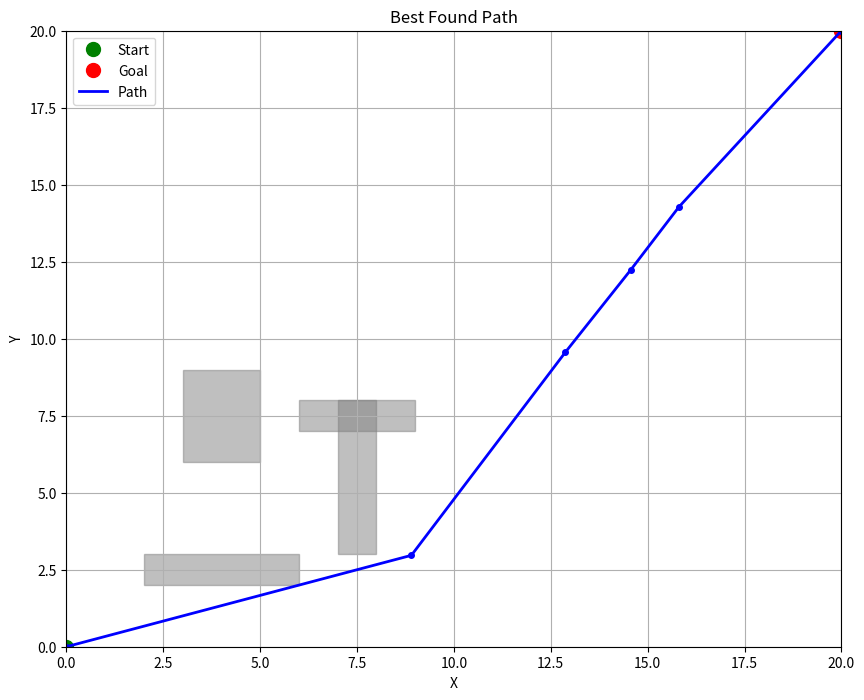

Generate this figure with matplotlib:
import numpy as np
import matplotlib.pyplot as plt
from matplotlib.patches import Rectangle
import math
import random
import time

class PathPlannerGA:
    def __init__(self, start, goal, obstacles, population_size=50, generations=100, 
                 waypoints=5, mutation_rate=0.1, crossover_rate=0.9, elitism=0.1, 
                 blx_alpha=0.5, polynomial_eta=20, resolution_step=0.1, grid_width=None, grid_height=None):
        """
        Initialize the genetic algorithm path planner.
        
        Parameters:
        - start: (x, y) tuple for start position
        - goal: (x, y) tuple for goal position
        - obstacles: list of obstacles (each obstacle is (x, y, width, height) for rectangles)
        - population_size: number of individuals in population
        - generations: number of generations to run
        - waypoints: number of intermediate waypoints in each path
        - mutation_rate: probability of mutation
        - crossover_rate: probability of crossover
        - elitism: fraction of population to carry over unchanged
        - blx_alpha: parameter for BLX-alpha crossover
        - polynomial_eta: parameter for polynomial mutation
        """
        self.start = np.array(start)
        self.goal = np.array(goal)
        self.obstacles = obstacles
        self.population_size = population_size
        self.generations = generations
        self.waypoints = waypoints
        self.mutation_rate = mutation_rate
        self.crossover_rate = crossover_rate
        self.elitism = elitism
        self.blx_alpha = blx_alpha
        self.polynomial_eta = polynomial_eta
        self.resolution_step = resolution_step
        self.grid_width = grid_width
        self.grid_height = grid_height
        
        # Determine search space boundaries
        if self.grid_width is not None and self.grid_height is not None:
            self.min_x = 0
            self.max_x = self.grid_width
            self.min_y = 0
            self.max_y = self.grid_height
        else:
            all_points = [start, goal] + [(obs[0], obs[1]) for obs in obstacles]
            self.min_x = min(p[0] for p in all_points) - 2
            self.max_x = max(p[0] for p in all_points) + 2
            self.min_y = min(p[1] for p in all_points) - 2
            self.max_y = max(p[1] for p in all_points) + 2

        # Initialize population
        self.population = self.initialize_population()
    
    def initialize_population(self):
        """Initialize population with random paths."""
        population = []
        for _ in range(self.population_size):
            # Generate random waypoints between start and goal
            waypoints = []
            for _ in range(self.waypoints):
                x = random.uniform(self.min_x, self.max_x)
                y = random.uniform(self.min_y, self.max_y)
                waypoints.append([x, y])
            
            # Create path: start + waypoints + goal
            path = [self.start] + waypoints + [self.goal]
            population.append(np.array(path))
        return population
    
    def calculate_path_length(self, path):
        """Calculate the total length of a path."""
        length = 0
        for i in range(len(path) - 1):
            length += np.linalg.norm(path[i+1] - path[i])
        return length
    
    def line_intersects_obstacle(self, p1, p2, obstacle):
        """Check if a line segment between p1 and p2 intersects with an obstacle."""
        # For rectangle obstacles (x, y, width, height)
        if len(obstacle) == 4:
            x, y, w, h = obstacle
            rect = Rectangle((x, y), w, h, fill=True)
            
            # Check if either point is inside the rectangle
            if (x <= p1[0] <= x + w and y <= p1[1] <= y + h) or \
               (x <= p2[0] <= x + w and y <= p2[1] <= y + h):
                return True
                
            # Check for line segment intersection with rectangle edges
            rect_edges = [
                [(x, y), (x + w, y)],     # top
                [(x + w, y), (x + w, y + h)], # right
                [(x + w, y + h), (x, y + h)], # bottom
                [(x, y + h), (x, y)]      # left
            ]
            
            for edge in rect_edges:
                if self.lines_intersect(p1, p2, edge[0], edge[1]):
                    return True
                    
        # For circular obstacles (x, y, radius)
        elif len(obstacle) == 3:
            x, y, r = obstacle
            # Check if either point is inside the circle
            if (np.linalg.norm(p1 - np.array([x, y]))) <= r or \
               (np.linalg.norm(p2 - np.array([x, y]))) <= r:
                return True
                
            # Check for line segment intersection with circle
            if self.line_circle_intersection(p1, p2, (x, y), r):
                return True
                
        return False
    
    def lines_intersect(self, a1, a2, b1, b2):
        """Check if two line segments a1-a2 and b1-b2 intersect."""
        # Implementation of line segment intersection test
        def ccw(A, B, C):
            return (C[1]-A[1])*(B[0]-A[0]) > (B[1]-A[1])*(C[0]-A[0])
        
        return ccw(a1, b1, b2) != ccw(a2, b1, b2) and ccw(a1, a2, b1) != ccw(a1, a2, b2)
    
    def line_circle_intersection(self, p1, p2, center, radius):
        """Check if line segment p1-p2 intersects with circle."""
        # Vector d
        d = p2 - p1
        # Vector f
        f = p1 - center
        
        a = np.dot(d, d)
        b = 2 * np.dot(f, d)
        c = np.dot(f, f) - radius**2
        
        discriminant = b**2 - 4*a*c
        
        if discriminant < 0:
            return False
            
        discriminant = math.sqrt(discriminant)
        t1 = (-b - discriminant) / (2*a)
        t2 = (-b + discriminant) / (2*a)
        
        if 0 <= t1 <= 1 or 0 <= t2 <= 1:
            return True
            
        return False
    
    def calculate_collisions(self, path):
        """Calculate the number of collisions with obstacles."""
        collisions = 0
        for i in range(len(path) - 1):
            for obstacle in self.obstacles:
                if self.line_intersects_obstacle(path[i], path[i+1], obstacle):
                    collisions += 1
                    break  # count only one collision per segment
        return collisions
    
    def evaluate_path(self, path):
        """Evaluate a path based on length and collisions."""
        length = self.calculate_path_length(path)
        collisions = self.calculate_collisions(path)
        return length, collisions
    
    def rank_partitioning(self, population, resolution_step):
        """Implements nested partitioning with three objectives, aligning with partition-based ranking."""
        # Evaluate all individuals
        evaluated = []
        for idx, individual in enumerate(population):
            length, collisions = self.evaluate_path(individual)
            evaluated.append({
                'index': idx,
                'collisions': collisions,                        # Tier 1 (discrete)
                'length_bucket': math.floor(length / resolution_step), # Tier 2 (discrete)
                'length_raw': length                             # Tier 3 (tie-breaker)
            })

        # Recursive partitioning function
        def partition(group, priority_level):
            if priority_level > 3 or len(group) <= 1:
                return group
                
            if priority_level == 1:
                key = lambda x: x['collisions']
            elif priority_level == 2:
                key = lambda x: x['length_bucket']
            elif priority_level == 3:
                key = lambda x: x['length_raw']
            
            group.sort(key=key)
            partitioned = []
            current_val = None
            subgroup = []
            
            for ind in group:
                if key(ind) == current_val:
                    subgroup.append(ind)
                else:
                    if subgroup:
                        partitioned.extend(partition(subgroup, priority_level + 1))
                    subgroup = [ind]
                    current_val = key(ind)
            
            if subgroup:
                partitioned.extend(partition(subgroup, priority_level + 1))
                
            return partitioned

        # Apply nested partitioning
        ranked = partition(evaluated, 1)
        
        # Assign ranks based on partition order
        for rank, ind in enumerate(ranked, start=1):
            ind['rank'] = rank
        
        return [(x['index'], x['collisions'], x['length_bucket'], x['length_raw'], x['rank'])
                for x in ranked]    

        # Tournament selection
    def tournament_selection(self, ranked_population, tournament_size=3):
        selected = []
        for _ in range(self.population_size):
            competitors = random.sample(ranked_population, tournament_size)
            winner = min(competitors, key=lambda x: x[4])  # Select by rank (5th item)
            selected.append(self.population[winner[0]]) # Append the actual path    
        return selected

    
    def blx_alpha_crossover(self, parent1, parent2):
        """BLX-alpha crossover between two parents."""
        child1 = []
        child2 = []
        
        for wp1, wp2 in zip(parent1, parent2):
            # For each waypoint coordinate
            x_min = min(wp1[0], wp2[0])
            x_max = max(wp1[0], wp2[0])
            x_range = x_max - x_min
            
            y_min = min(wp1[1], wp2[1])
            y_max = max(wp1[1], wp2[1])
            y_range = y_max - y_min
            
            # Create new waypoints within extended range
            new_x1 = random.uniform(x_min - self.blx_alpha * x_range, x_max + self.blx_alpha * x_range)
            new_y1 = random.uniform(y_min - self.blx_alpha * y_range, y_max + self.blx_alpha * y_range)
            
            new_x2 = random.uniform(x_min - self.blx_alpha * x_range, x_max + self.blx_alpha * x_range)
            new_y2 = random.uniform(y_min - self.blx_alpha * y_range, y_max + self.blx_alpha * y_range)
            
            # Clip to search space boundaries
            new_x1 = np.clip(new_x1, self.min_x, self.max_x)
            new_y1 = np.clip(new_y1, self.min_y, self.max_y)
            new_x2 = np.clip(new_x2, self.min_x, self.max_x)
            new_y2 = np.clip(new_y2, self.min_y, self.max_y)
            
            child1.append([new_x1, new_y1])
            child2.append([new_x2, new_y2])
        
        return np.array(child1), np.array(child2)
    
    def polynomial_mutation(self, individual):
        """Apply polynomial mutation to an individual."""
        mutated = individual.copy()
        
        for i in range(1, len(mutated)-1):  # Don't mutate start and goal
            if random.random() < self.mutation_rate:
                # Mutate x coordinate
                u = random.random()
                if u <= 0.5:
                    delta = (2 * u) ** (1 / (self.polynomial_eta + 1)) - 1
                else:
                    delta = 1 - (2 * (1 - u)) ** (1 / (self.polynomial_eta + 1))
                
                mutated[i][0] += delta * (self.max_x - self.min_x)
                mutated[i][0] = np.clip(mutated[i][0], self.min_x, self.max_x)
                
                # Mutate y coordinate
                u = random.random()
                if u <= 0.5:
                    delta = (2 * u) ** (1 / (self.polynomial_eta + 1)) - 1
                else:
                    delta = 1 - (2 * (1 - u)) ** (1 / (self.polynomial_eta + 1))
                
                mutated[i][1] += delta * (self.max_y - self.min_y)
                mutated[i][1] = np.clip(mutated[i][1], self.min_y, self.max_y)
        
        return mutated
    
    def evolve(self):
        """Run the genetic algorithm for path planning."""
        best_path = None
        best_length = float('inf')
        history = []
        last_generation_rankings = None
        
        for generation in range(self.generations):
            # Evaluate population
            evaluations = [self.evaluate_path(ind) for ind in self.population]

            # Create a list of (index, length, collisions) tuples
            indexed_evals = [(i, e[0], e[1]) for i, e in enumerate(evaluations)]
        
            # Sort by composite score (heavily penalize collisions)
            sorted_evals = sorted(indexed_evals, key=lambda x: (x[2], x[1]))

            # Store the rankings for the last generation
            if generation == self.generations - 1:
                last_generation_rankings = sorted_evals
            
            # Find best individual
            current_best_index = sorted_evals[0][0]
            # current_best_index = np.argmin([e[0] + 10000 * e[1] for e in evaluations])  # heavily penalize collisions
            current_best = self.population[current_best_index]
            current_length, current_collisions = evaluations[current_best_index]
            
            # Update global best (only if no collisions)
            if current_collisions == 0 and current_length < best_length:
                best_path = current_best.copy()
                best_length = current_length
            
            # Store generation statistics
            history.append({
                'generation': generation,
                'best_length': current_length,
                'best_collisions': current_collisions,
                'avg_length': np.mean([e[0] for e in evaluations]),
                'avg_collisions': np.mean([e[1] for e in evaluations]),
                'feasible_count': sum(1 for e in evaluations if e[1] == 0)
            })
            
            print(f"Generation {generation}: Best length = {current_length:.2f}, Collisions = {current_collisions}, Feasible = {sum(1 for e in evaluations if e[1] == 0)}/{self.population_size}")

            
            rankings = self.rank_partitioning(self.population, self.resolution_step)
            

            # Selection
            selected = self.tournament_selection(rankings, tournament_size=3)
            
            # Elitism: keep the best individuals
            elite_size = int(self.elitism * self.population_size)
            elite = [self.population[idx] for idx, _, _, _, _ in rankings[:elite_size]]
            
            # Crossover
            offspring = []
            for i in range(0, len(selected) - 1, 2):
                parent1, parent2 = selected[i], selected[i+1]
                if random.random() < self.crossover_rate:
                    child1, child2 = self.blx_alpha_crossover(parent1, parent2)
                    offspring.extend([child1, child2])
                else:
                    offspring.extend([parent1.copy(), parent2.copy()])
            
            # Mutation
            for i in range(len(offspring)):
                if random.random() < self.mutation_rate:
                    offspring[i] = self.polynomial_mutation(offspring[i])
            
            # Create new population: elite + offspring
            self.population = elite + offspring[:self.population_size - elite_size]

        # Print final generation rankings
        if last_generation_rankings is not None:
            print("\nFinal Generation Rankings (Rank: Length, Collisions):")
            for idx, collisions, length_bucket, length, rank in rankings[:10]:  # top 10
                print(f"Rank {rank}: Length = {length:.2f}, Collisions = {collisions}")
                if rank % 10 == 0:  # Add a newline every 10 solutions for readability
                    print()
        
        # Return the best path found (with no collisions)
        return best_path, history
    
    def plot_path(self, path, title="Path"):
        """Plot the environment and path."""
        plt.figure(figsize=(10, 8))
        
        # Plot obstacles
        for obstacle in self.obstacles:
            if len(obstacle) == 4:  # U letter
                obs1 = Rectangle((obstacle[0], obstacle[1]), obstacle[2], obstacle[3], 
                                color='gray', alpha=0.5)
                plt.gca().add_patch(obs1)
            elif len(obstacle) == 3:  # T letter
                obs2 = Rectangle((obstacle[0], obstacle[1]), obstacle[2], 
                               color='gray', alpha=0.5)
                plt.gca().add_patch(obs2)
        
        # Plot start and goal
        plt.plot(self.start[0], self.start[1], 'go', markersize=10, label='Start')
        plt.plot(self.goal[0], self.goal[1], 'ro', markersize=10, label='Goal')
        
        # Plot path if it exists
        if path is not None:
            path_x = [p[0] for p in path]
            path_y = [p[1] for p in path]
            plt.plot(path_x, path_y, 'b-', linewidth=2, label='Path')
            plt.plot(path_x, path_y, 'bo', markersize=4)
        
        plt.xlim(self.min_x, self.max_x)
        plt.ylim(self.min_y, self.max_y)
        plt.xlabel('X')
        plt.ylabel('Y')
        plt.title(title)
        plt.grid(True)
        plt.legend()
        plt.show()
    
    def plot_statistics(self, history):
        """Plot the evolution statistics."""
        generations = [h['generation'] for h in history]
        best_lengths = [h['best_length'] for h in history]
        best_collisions = [h['best_collisions'] for h in history]
        avg_lengths = [h['avg_length'] for h in history]
        avg_collisions = [h['avg_collisions'] for h in history]
        feasible_counts = [h['feasible_count'] for h in history]
        
        plt.figure(figsize=(12, 12))
        
        plt.subplot(3, 1, 1)
        plt.plot(generations, best_lengths, 'b-', label='Best Length')
        plt.plot(generations, avg_lengths, 'r-', label='Average Length')
        plt.xlabel('Generation')
        plt.ylabel('Path Length')
        plt.title('Path Length Evolution')
        plt.legend()
        plt.grid(True)
        
        plt.subplot(3, 1, 2)
        plt.plot(generations, best_collisions, 'b-', label='Best Collisions')
        plt.plot(generations, avg_collisions, 'r-', label='Average Collisions')
        plt.xlabel('Generation')
        plt.ylabel('Collision Count')
        plt.title('Collision Count Evolution')
        plt.legend()
        plt.grid(True)
        
        plt.subplot(3, 1, 3)
        plt.plot(generations, feasible_counts, 'g-', label='Feasible Paths')
        plt.xlabel('Generation')
        plt.ylabel('Number of Feasible Paths')
        plt.title('Feasible Paths Evolution')
        plt.legend()
        plt.grid(True)
        
        plt.tight_layout()
        plt.show()


if __name__ == "__main__":
    # Define start, goal and obstacles
    start = (0, 0)
    goal = (20, 20)
    
    # Define obstacles as (x, y, width, height) for rectangles or (x, y, radius) for circles
    obstacles = [
        # (5.5, 4, 6, 1),        # Bottom horizontal of U
        # (5.5, 4, 1, 6),        # Left vertical of U
        # (11.5, 4, 1, 6),        # Right vertical of U

        (2, 2, 4, 1),  #  % [x, y, width, height]
        (3, 6, 2, 3),
        (7, 3, 1, 5),
        (6, 7, 3, 1)


        # (15, 5, 4, 4),    # Square 1 at (2,2)
        # # (7, 8, 4, 4),    # Square 2 at (6,2)
        # (0, 6, 4, 6),    # Rectangle 1 at (2,6)
        # (15, 14, 3, 5),     # Rectangle 2 at (6,6)


        # (50, 70, 4, 4),    # Square 1 at (2,2)
        # (30, 50, 4, 4),    # Square 2 at (6,2)
        # # (40, 40, 7, 7),    # Rectangle 1 at (2,6)
        # # (15, 14, 3, 3)     # Rectangle 2 at (6,6)
    ]
    
    # Create and run the GA path planner
    ga = PathPlannerGA(
        start=start,
        goal=goal,
        obstacles=obstacles,
        population_size=50,
        generations=50,
        waypoints=4,
        mutation_rate=0.1,
        crossover_rate=0.9,
        elitism=0.1,
        resolution_step=0.1,
        grid_width=20,
        grid_height=20,
    )
    
    # Plot initial random paths
    # ga.plot_path(ga.population[0], "Initial Random Path")
    
    # Run the GA
    # best_path, history = ga.evolve()

    # Measure computation time
    start_time = time.time()
    best_path, history = ga.evolve()
    end_time = time.time()

    # Calculate elapsed time
    computation_time = end_time - start_time    


    # Plot results
    if best_path is not None:
        print(f"Found feasible path with length: {ga.calculate_path_length(best_path):.2f}")
        print(f"Total collisions: {ga.calculate_collisions(best_path)}")
        print(f"Computation time: {computation_time:.4f} seconds")
        ga.plot_path(best_path, "Best Found Path")
    else:
        print("No feasible path found!")
        print(f"Total collisions: {ga.calculate_collisions(best_path)}")
        print(f"Computation time: {computation_time:.4f} seconds")
    
    # Plot statistics
    # ga.plot_statistics(history)